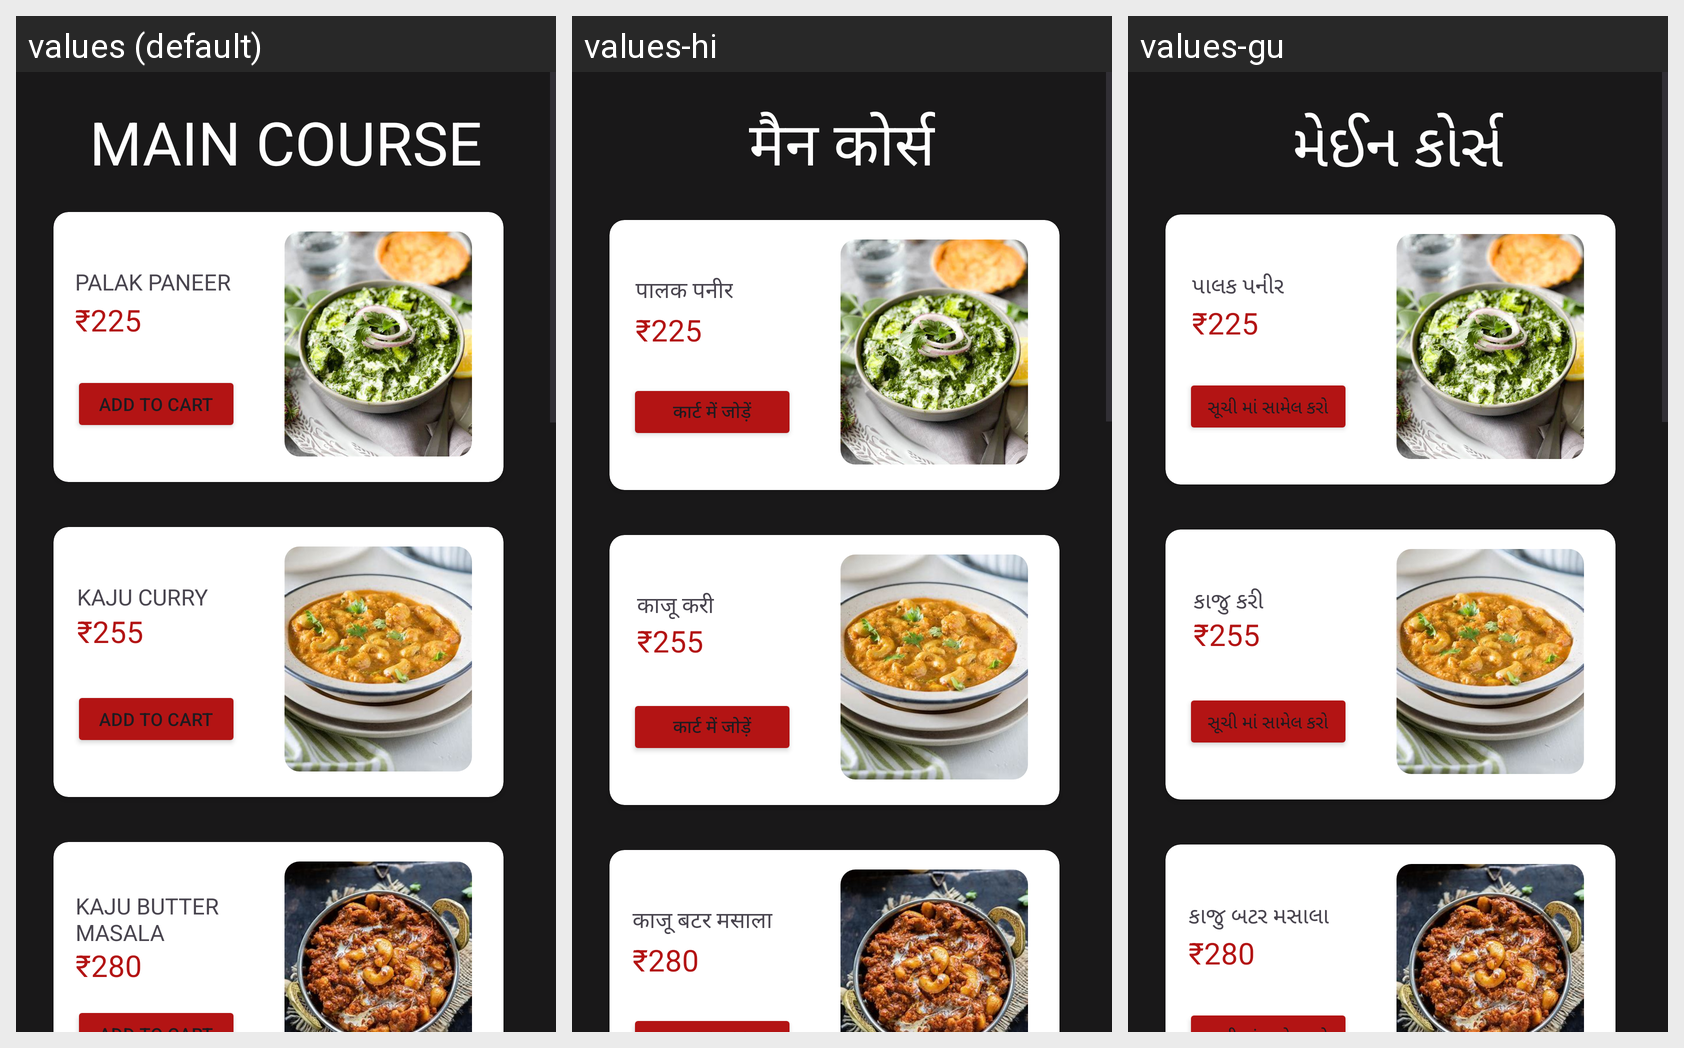

For this localized Android screen grid, give each drawn string resource with its value in every locale shown.
Android screen res/layout/main_course.xml rendered under 3 locales, left to right: values (default), values-hi, values-gu. Device: Nexus 5 (rendered at 1080×1920; each locale shown at half size, 540×960, under a caption strip naming it); theme Theme.Project.
Strings drawn on this screen, with the default value and each locale's value (text and hints the layout hard-codes, and strings that could not be matched under every locale, appear in the picture but are not listed):

main_course
  values: MAIN COURSE
  values-hi: मैन कोर्स
  values-gu: મેઈન કોર્સ

palak_paneer
  values: PALAK PANEER
  values-hi: पालक पनीर
  values-gu: પાલક પનીર

add_to_cart
  values: Add to cart
  values-hi: कार्ट में जोड़ें
  values-gu: સૂચી માં સામેલ કરો

kaju_curry
  values: KAJU CURRY
  values-hi: काजू करी
  values-gu: કાજુ કરી

kaju_butter_nmasala
  values: KAJU BUTTER 
      MASALA
  values-hi: काजू बटर मसाला
  values-gu: કાજુ બટર મસાલા
